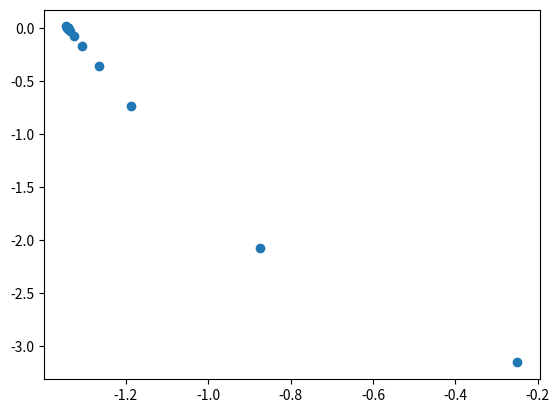

Here is the Python script that generated this plot: (Note: this script raises an exception after producing the figure.)
import math
import matplotlib.pyplot as plt
import numpy as np
from pylab import *

def bissec(f, a, b, tol=10e-6, filename='bissec.png'):
    if f(a) * f(b) >= 0:
        return None
    
    c = a

    x_arr = []
    y_arr = []

    while abs(b - a) >= tol:
        c = (a + b) / 2
        fc = f(c)

        print(c, fc)

        x_arr.append(c)
        y_arr.append(fc)

        if f(c) == 0:
            break
        
        if f(c) * f(a) < 0:
            b = c
        else:
            a = c

    print(c)

    z = linspace(a, b, 100)
    plt.scatter(x_arr, y_arr)
    f_vec = np.vectorize(f)
    plt.plot(z, f_vec(z), 'r', linestyle='solid')
    # plt.show()
    plt.savefig(f'dist/{filename}')

    return c

def f(x):
    return x**2 + (x * math.cos(2 * x)) - 3

def main():
    bissec(f, -1.5, 1)

if __name__ == '__main__':
    main()
